Run: headless pygame with SDL's dummy video driver; simulated clock (each Clock.tick advances the game by its frame time, no real sleeping); random seed 0; keys injected as events and as key.get_pressed() state; mouse plan: one left click at the window centre at the start of phase 2, then a move to the lower-right quarter at the start of phase 3.
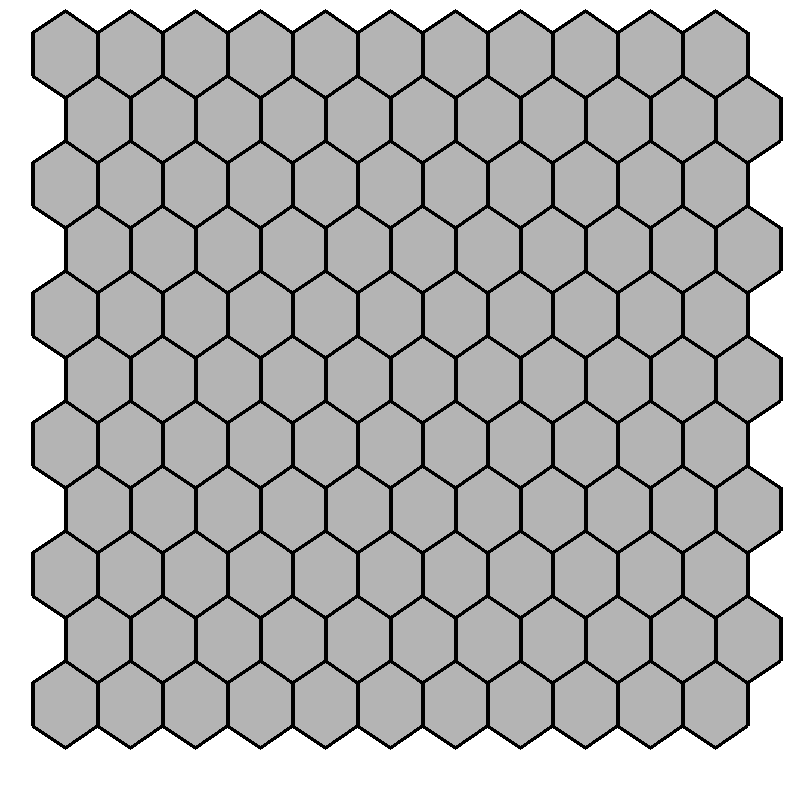
Frame 1 of 4 · flips 1–60 · no input
Frame 2 of 4 · flips 61–180 · clicked the window centre · tapped SPACE, RETURN · held RIGHT (→), D · screen unchanged from frame 1, image omitted
Frame 3 of 4 · flips 181–300 · moved the mouse to the lower-right quarter · held DOWN (↓), S · screen unchanged from frame 2, image omitted
Frame 4 of 4 · flips 301–420 · held LEFT (←), A, UP (↑), W · screen unchanged from frame 3, image omitted

The pygame program that drew these frames:

import pygame as pg
from random import randint

pg.init()

#cores
black = (  0,   0,   0)
white = (255, 255, 255)
gray  = (180, 180, 180)
red   = (255,   0,   0)
green = (  0, 180,   0)
brown = (80, 40,   0)

gridSize = 65


class Hexagono:
    def __init__(self, x, y, size):
        self.x = x
        self.y = y
        self.size = size
        self.polygon = ((x,y),(x+size/2,y-size/3),(x+size,y),(x+size,y+size/3*2),(x+size/2,y+size),(x,y+size/3*2))
        self.rect = pg.Rect(x,y,size,size/3*2)
        self.color = gray
        self.border = 4

        self.open = False
        self.bomb = False
        self.count = 0
        self.selected = False
        
        self.iY = int((y/size)-0.5)
        if self.iY % 2 != 0:
            self.iX = int((x/size)-1)
        else:
            self.iX = int(x/size)

        
    def Update(self):
        global win
        if self.bomb and win:
            pg.draw.polygon(screen, green, self.polygon)
        else:
            if self.selected and self.open == False:
                pg.draw.polygon(screen, red, self.polygon)
            else:   
                pg.draw.polygon(screen, self.color, self.polygon)
        pg.draw.polygon(screen, black, self.polygon, self.border)
        if self.open:
            self.WriteNumber(self.iX)
            self.Open()

    def CheckClick(self, mousePos, mouseBtn, campo, draw):
        global gameplay, wait
        if self.rect.collidepoint(mousePos) and mouseBtn[0] and wait >= 10 and self.selected == False:
            if self.bomb:
                gameplay = False
            else:
                self.Open()
                draw.append((self.iX,self.iY))
                #if self.count == 0: self.OpenCells(campo)
            wait = 0
                
        if self.rect.collidepoint(mousePos) and mouseBtn[2] and wait >= 10:
            if self.selected:
                self.selected = False
            else:
                self.selected = True
            wait = 0

    def Open(self):
        self.color = white
        self.border = 1
        self.open = True

    def WriteNumber(self,n):
        global font
        '''font = pg.font.SysFont(None , 20)
        text = font.render(str(n), True, (0, 0, 0))
        screen.blit(text,(self.x+15,self.y+6))'''
        if self.bomb == False:
            text = font.render(str(self.count), True, (0, 0, 0))
            screen.blit(text,(self.x+self.size/2-7,self.y+self.size/6+2))

    def addBomb(self):
        self.bomb = True

    def CountBombs(self,campo):
        global row, col
        if self.bomb == False:
            if self.iY % 2 != 0: offset = 1
            else: offset = 0
            count = 0
            for y in range(self.iY - 1, self.iY + 2):
                if y == self.iY:
                    for x in range(self.iX -1, self.iX + 2):
                        if x < col and x >= 0 and y < row and y >= 0:
                            if campo[x][y] != 0:
                                if campo[x][y].bomb == True :
                                    count += 1
                else:
                    for x in range(self.iX - 1 + offset, self.iX + 1 + offset):
                        if x < col and x >= 0 and y < row and y >= 0:
                            if campo[x][y] != 0:
                                if campo[x][y].bomb == True:
                                    count += 1
            self.count = count
            
    def OpenCells(self, campo):
        global row, col
        if self.iY % 2 != 0: offset = 1
        else: offset = 0
        
        for y in range(self.iY - 1, self.iY + 2):
            if y == self.iY:
                for x in range(self.iX -1, self.iX + 2):
                    if x < col and x >= 0 and y < row and y >= 0:
                        if campo[x][y] != 0:
                            if campo[x][y].bomb == False and campo[x][y].open == False:  
                                campo[x][y].open = True
                                if campo[x][y].count == 0:
                                    campo[x][y].OpenCells(campo)

            else:
                for x in range(self.iX - 1 + offset, self.iX + 1 + offset):
                    if x < col and x >= 0 and y < row and y >= 0:
                        if campo[x][y] != 0:
                            if campo[x][y].bomb == False and campo[x][y].open == False:  
                                campo[x][y].open = True
                                if campo[x][y].count == 0:
                                    campo[x][y].OpenCells(campo)
                        
                                      

size = width, height = 800, 800
screen = pg.display.set_mode(size)
pg.display.set_caption("Hexagono Minado")
clock = pg.time.Clock()
font = pg.font.SysFont(None , 40)

row = int(height/gridSize)-1
col = int(width/gridSize)-1

campo   = []
maxBombs = 12

draw = []

winCond = 0

for x in range(col):
    rowX = []
    for y in range(row):
        d = True
        for cell in draw:
            if (x,y) == cell:
                d = True
        if d == True:
            if y % 2 == 0:
                last = Hexagono(x*gridSize+gridSize/2,y*gridSize+gridSize/2, gridSize)
                rowX.append(last)
            else:
                last = Hexagono(x*gridSize+gridSize/2*2,y*gridSize+gridSize/2, gridSize)
                rowX.append(last)
            winCond += 1
        else: rowX.append(0)
        '''if randint(0,30) <= 7 and maxBombs > 0:
            last.addBomb()
            maxBombs -= 1'''
    campo.append(rowX)

for i in range(0,maxBombs):
    while 1:
        x = randint(0,col-1)
        y = randint(0,row-1)
        if campo[x][y] != 0:
            #campo[x][y].addBomb()
            break

for campoY in campo:
    for hexagono in campoY:
        if hexagono != 0:
            hexagono.CountBombs(campo)

win = False
wait = 0
gameplay = True
while gameplay:

    mousePos = pg.mouse.get_pos()
    mouseBtn = pg.mouse.get_pressed()
    events   = pg.event.get()
    for e in events:
        if e.type == pg.QUIT:
            print(draw)
            gameplay = False

    screen.fill(white)

    winCount = 0
    for campoY in campo:
        for hexagono in campoY:
            if hexagono != 0:
                hexagono.Update()
                if win == False:
                    hexagono.CheckClick(mousePos,mouseBtn, campo, draw)
                    if hexagono.bomb or hexagono.open or hexagono == 0:
                        winCount += 1
                
    if winCount >= winCond and win == False:
        win = True

    wait += 1  
    clock.tick(60)
    pg.display.flip()
      
pg.quit()
